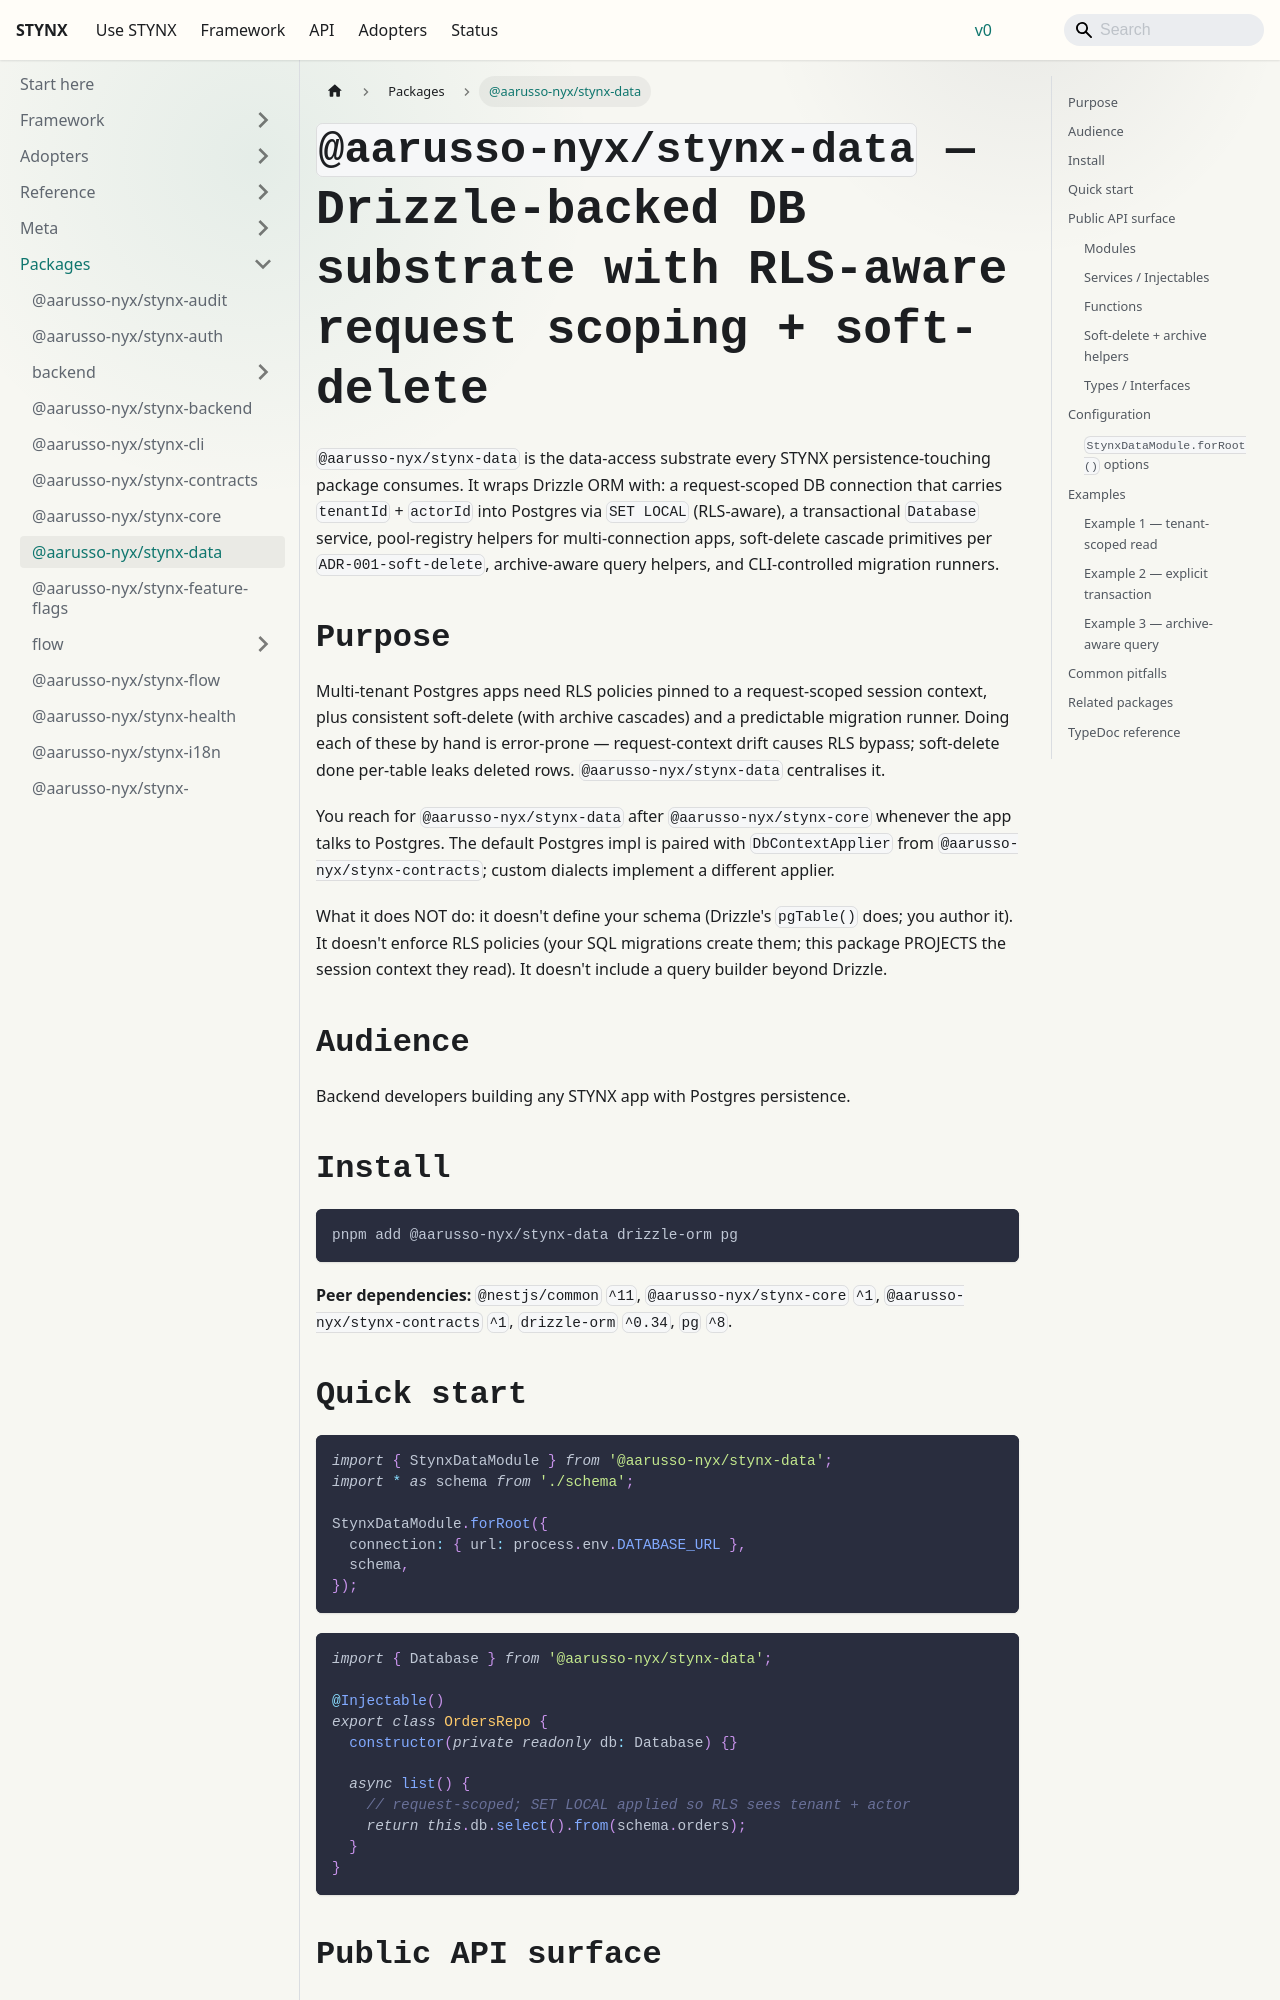

repository: aarusso-nyx/stynx · page: docs/packages/data/index.html · generator: docusaurus

# `@aarusso-nyx/stynx-data` — Drizzle-backed DB substrate with RLS-aware request scoping + soft-delete

`@aarusso-nyx/stynx-data` is the data-access substrate every STYNX persistence-touching package consumes. It wraps Drizzle ORM with: a request-scoped DB connection that carries `tenantId` + `actorId` into Postgres via `SET LOCAL` (RLS-aware), a transactional `Database` service, pool-registry helpers for multi-connection apps, soft-delete cascade primitives per `ADR-001-soft-delete`, archive-aware query helpers, and CLI-controlled migration runners.

## Purpose

Multi-tenant Postgres apps need RLS policies pinned to a request-scoped session context, plus consistent soft-delete (with archive cascades) and a predictable migration runner. Doing each of these by hand is error-prone — request-context drift causes RLS bypass; soft-delete done per-table leaks deleted rows. `@aarusso-nyx/stynx-data` centralises it.

You reach for `@aarusso-nyx/stynx-data` after `@aarusso-nyx/stynx-core` whenever the app talks to Postgres. The default Postgres impl is paired with `DbContextApplier` from `@aarusso-nyx/stynx-contracts`; custom dialects implement a different applier.

What it does NOT do: it doesn't define your schema (Drizzle's `pgTable()` does; you author it). It doesn't enforce RLS policies (your SQL migrations create them; this package PROJECTS the session context they read). It doesn't include a query builder beyond Drizzle.

## Audience

Backend developers building any STYNX app with Postgres persistence.

## Install

```bash
pnpm add @aarusso-nyx/stynx-data drizzle-orm pg
```

**Peer dependencies:** `@nestjs/common` `^11`, `@aarusso-nyx/stynx-core` `^1`, `@aarusso-nyx/stynx-contracts` `^1`, `drizzle-orm` `^0.34`, `pg` `^8`.

## Quick start

```ts
import { StynxDataModule } from '@aarusso-nyx/stynx-data';
import * as schema from './schema';

StynxDataModule.forRoot({
  connection: { url: process.env.DATABASE_URL },
  schema,
});
```

```ts
import { Database } from '@aarusso-nyx/stynx-data';

@Injectable()
export class OrdersRepo {
  constructor(private readonly db: Database) {}

  async list() {
    // request-scoped; SET LOCAL applied so RLS sees tenant + actor
    return this.db.select().from(schema.orders);
  }
}
```

## Public API surface

### Modules

| Export                                 | Signature                             | Description                                                                 |
| -------------------------------------- | ------------------------------------- | --------------------------------------------------------------------------- |
| `StynxDataModule` (alias `DataModule`) | `.forRoot(options: StynxDataOptions)` | Registers the pool, `Database`, the `DbContextApplier`, transaction helper. |
